Dataset: Cat_Dog (GitHub, kittyismylife/Cat_Dog). Classes: cat, dog.

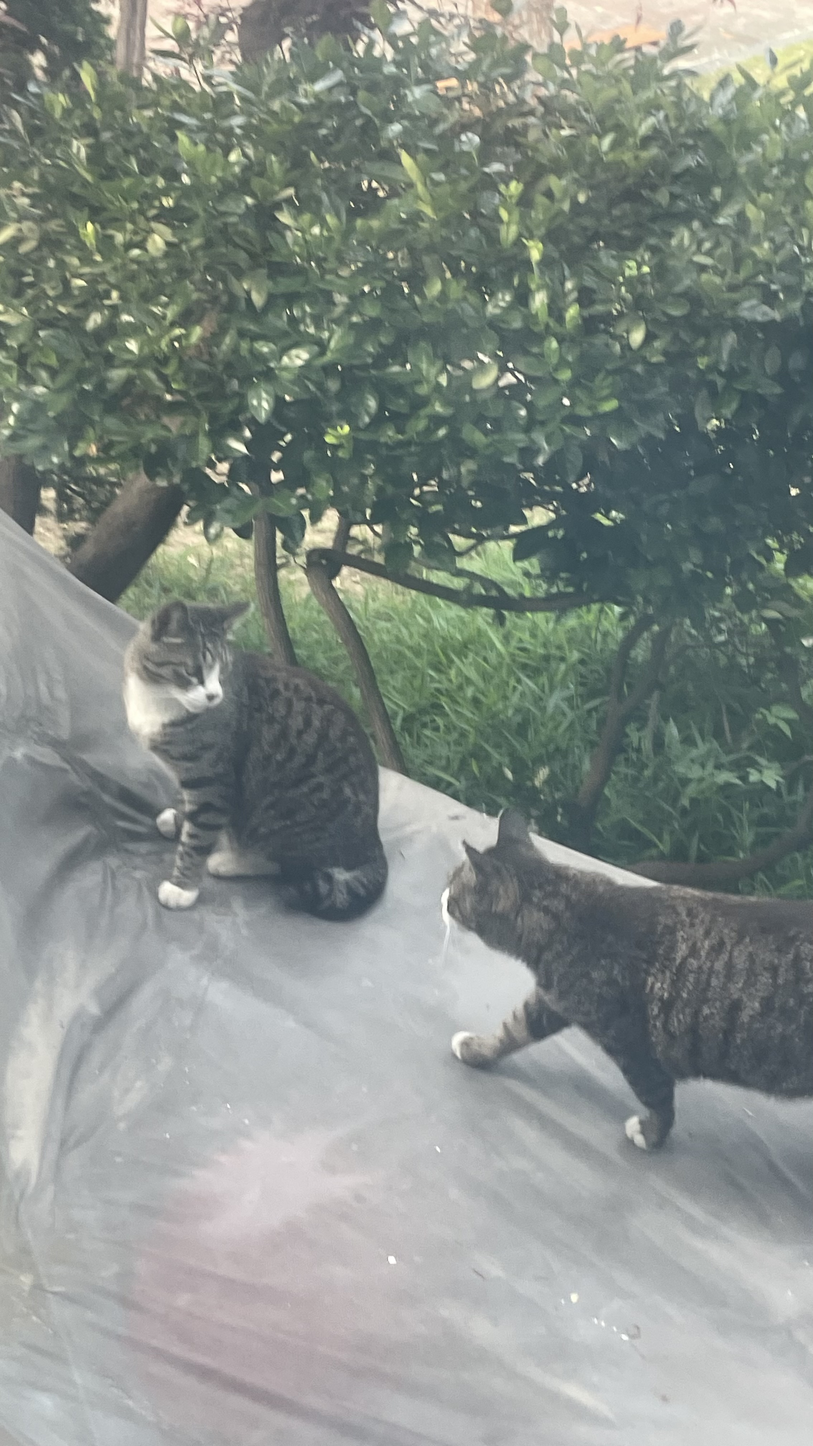
Label: cat

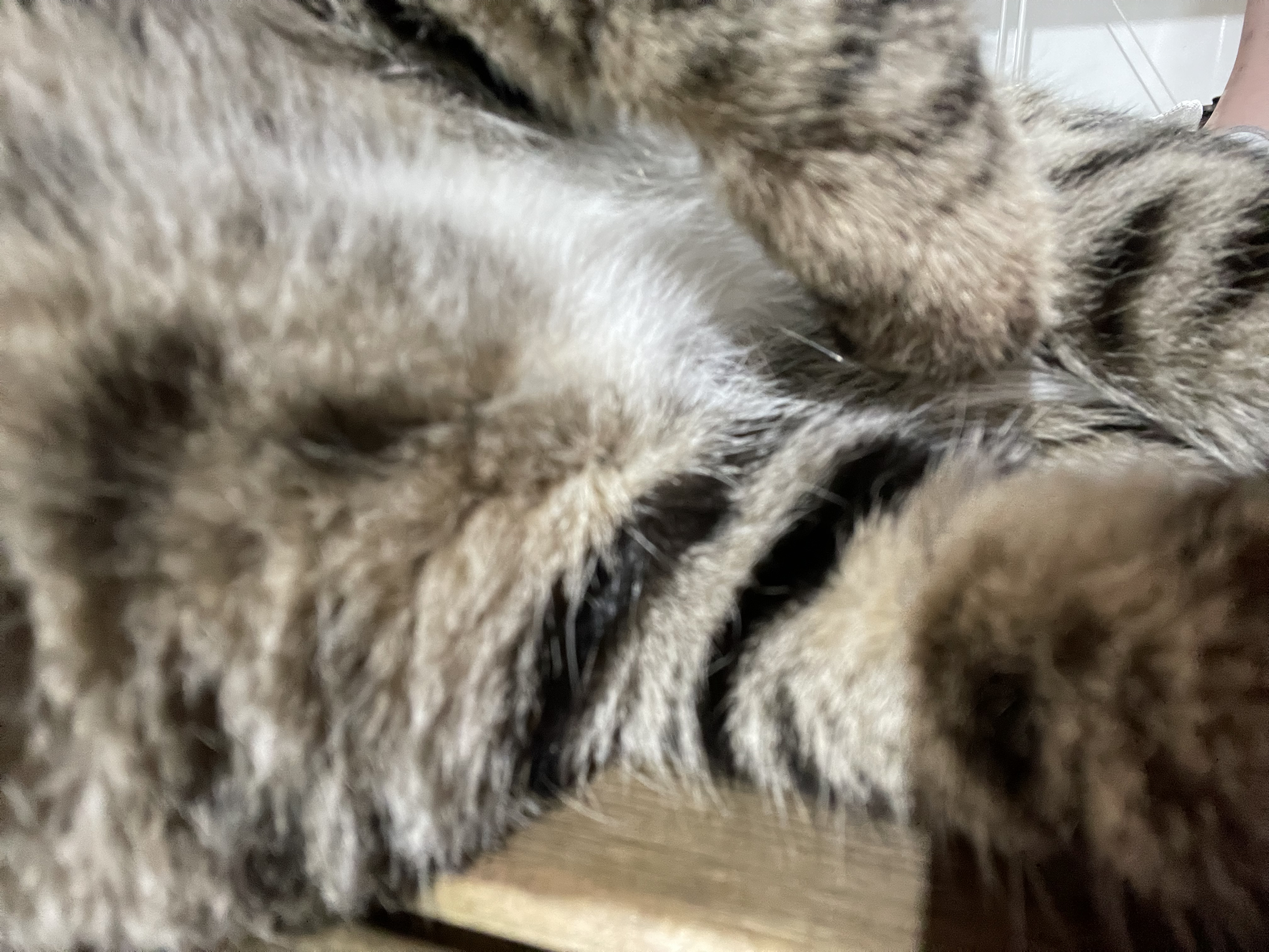
Label: cat

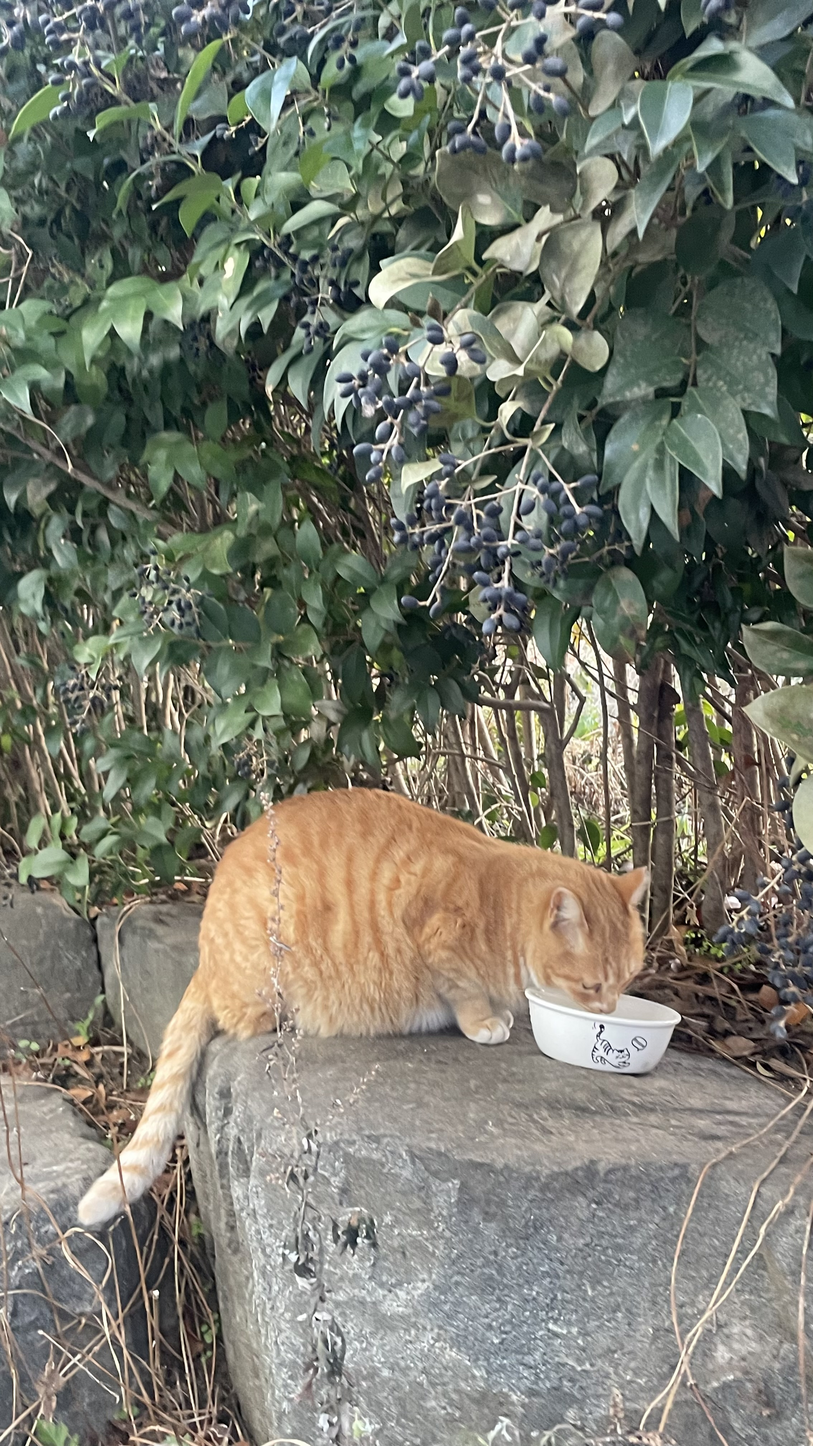
Label: cat

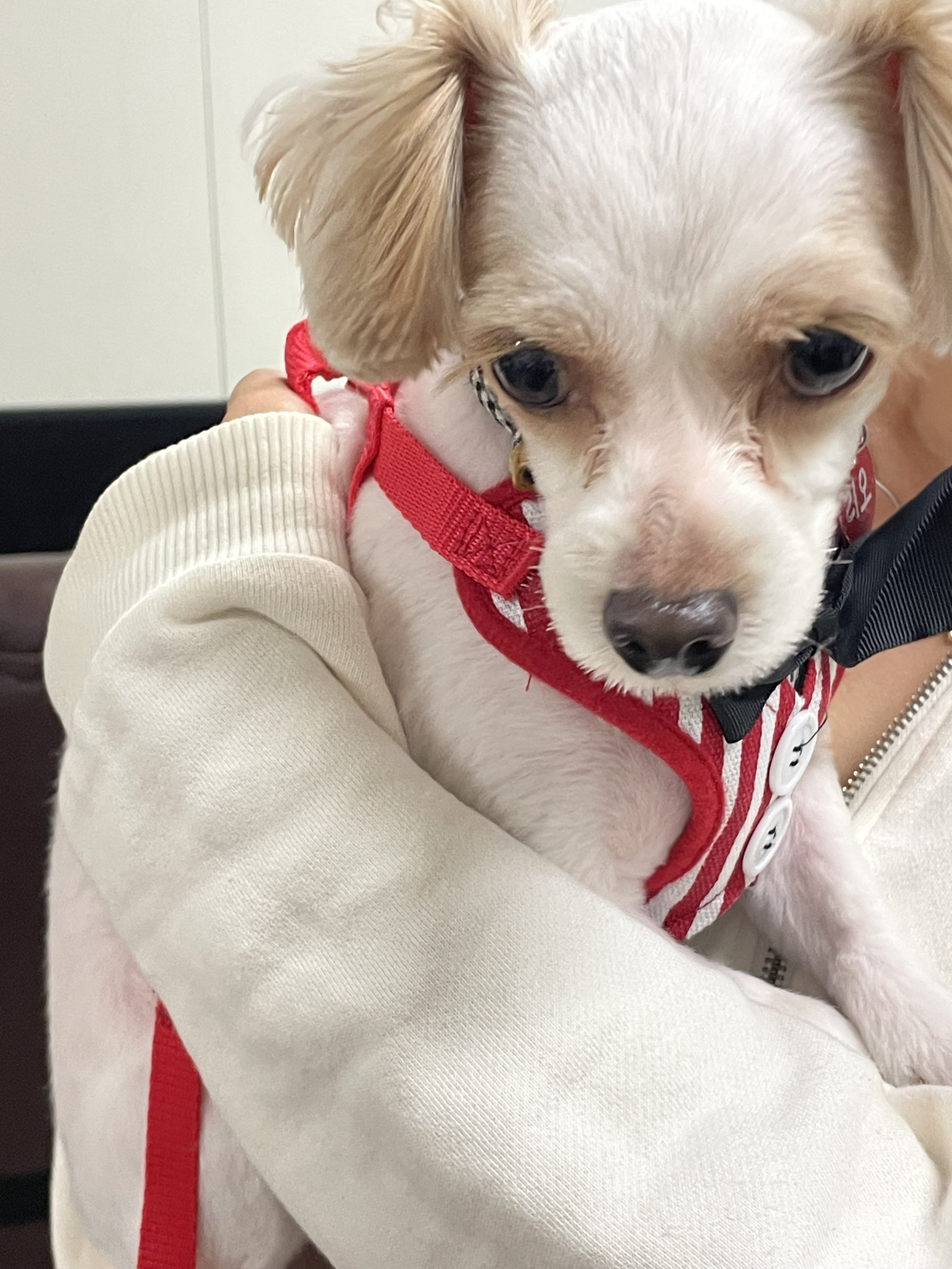
Label: dog

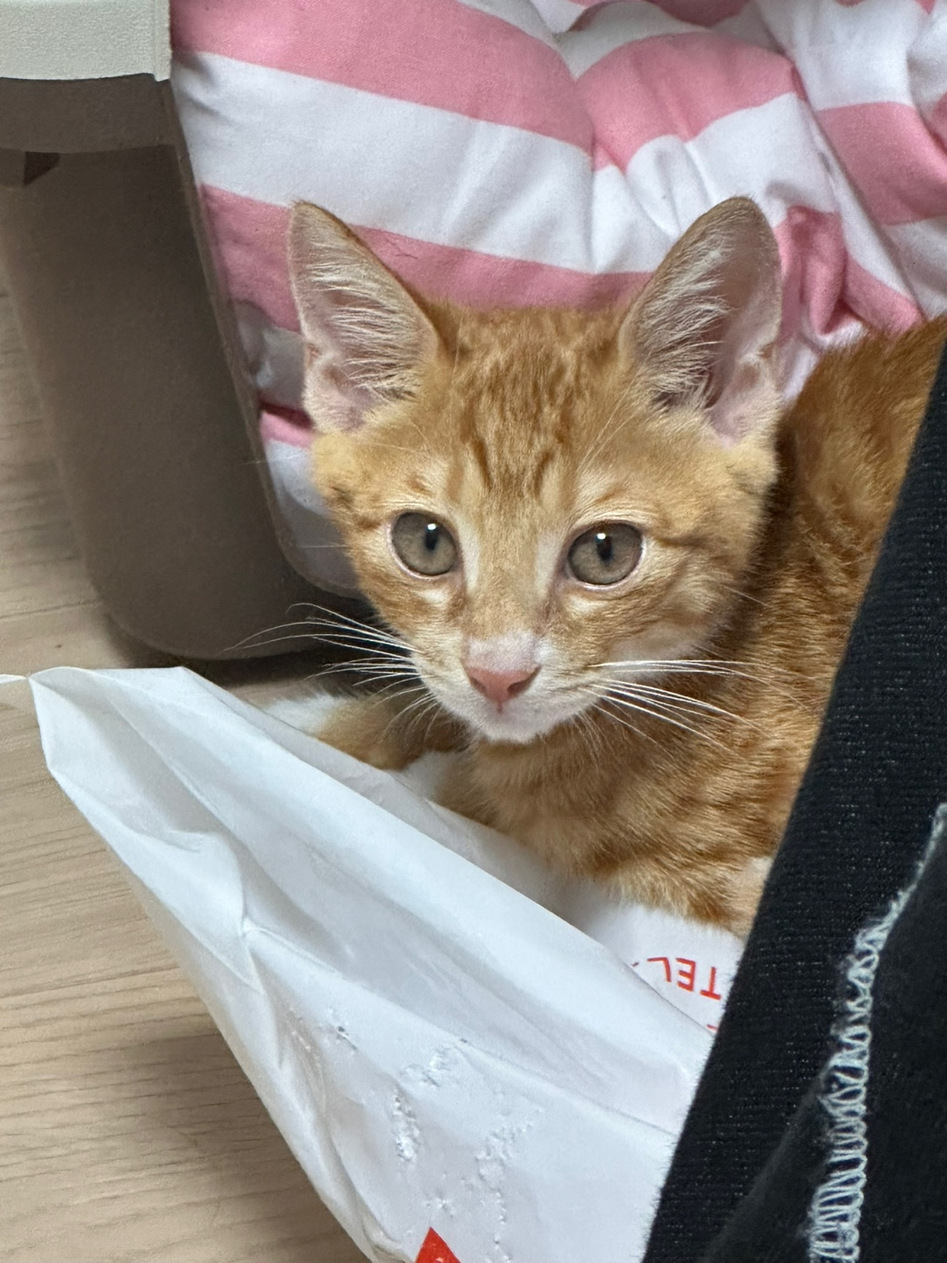
Label: cat

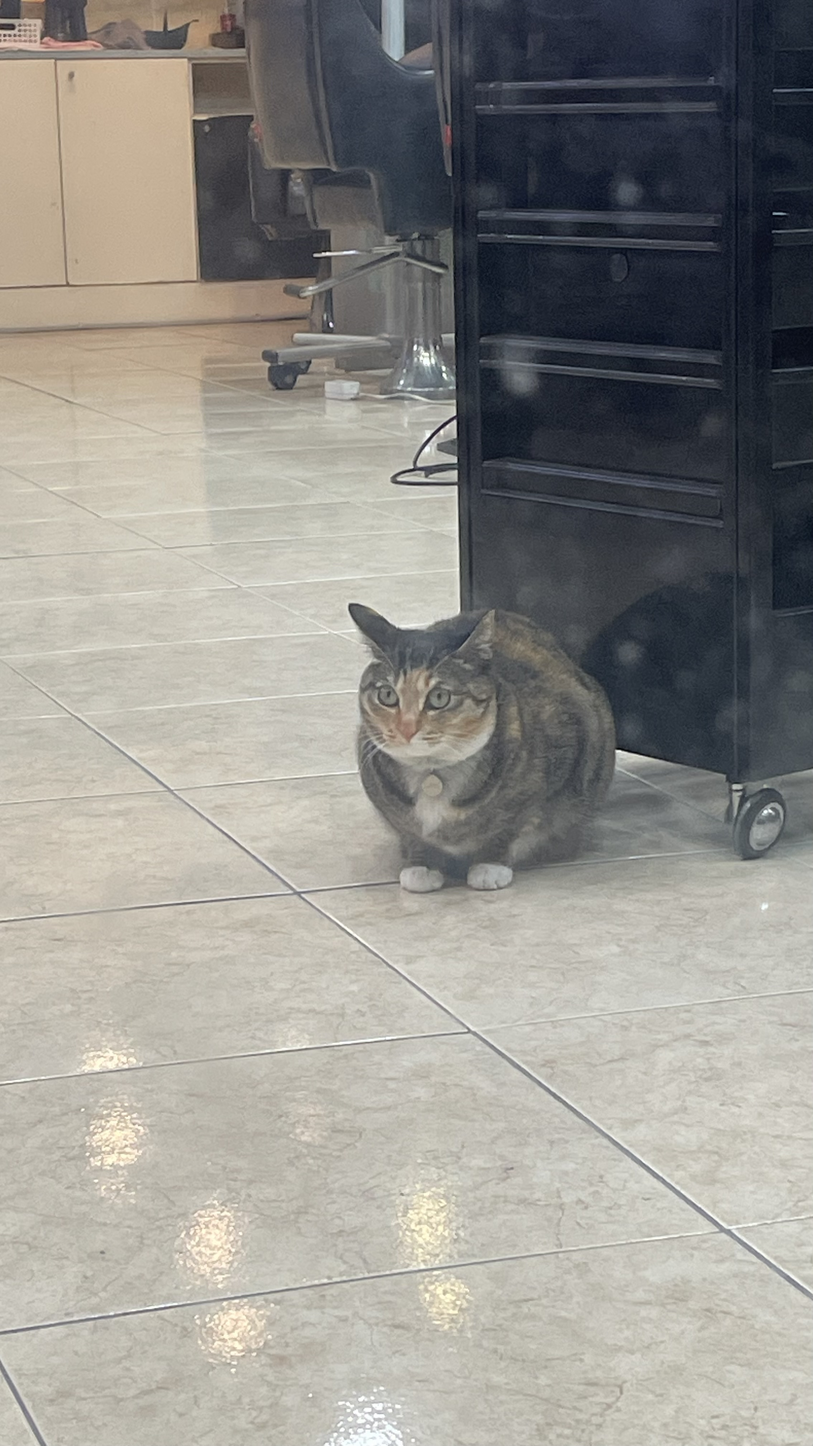
Label: cat
